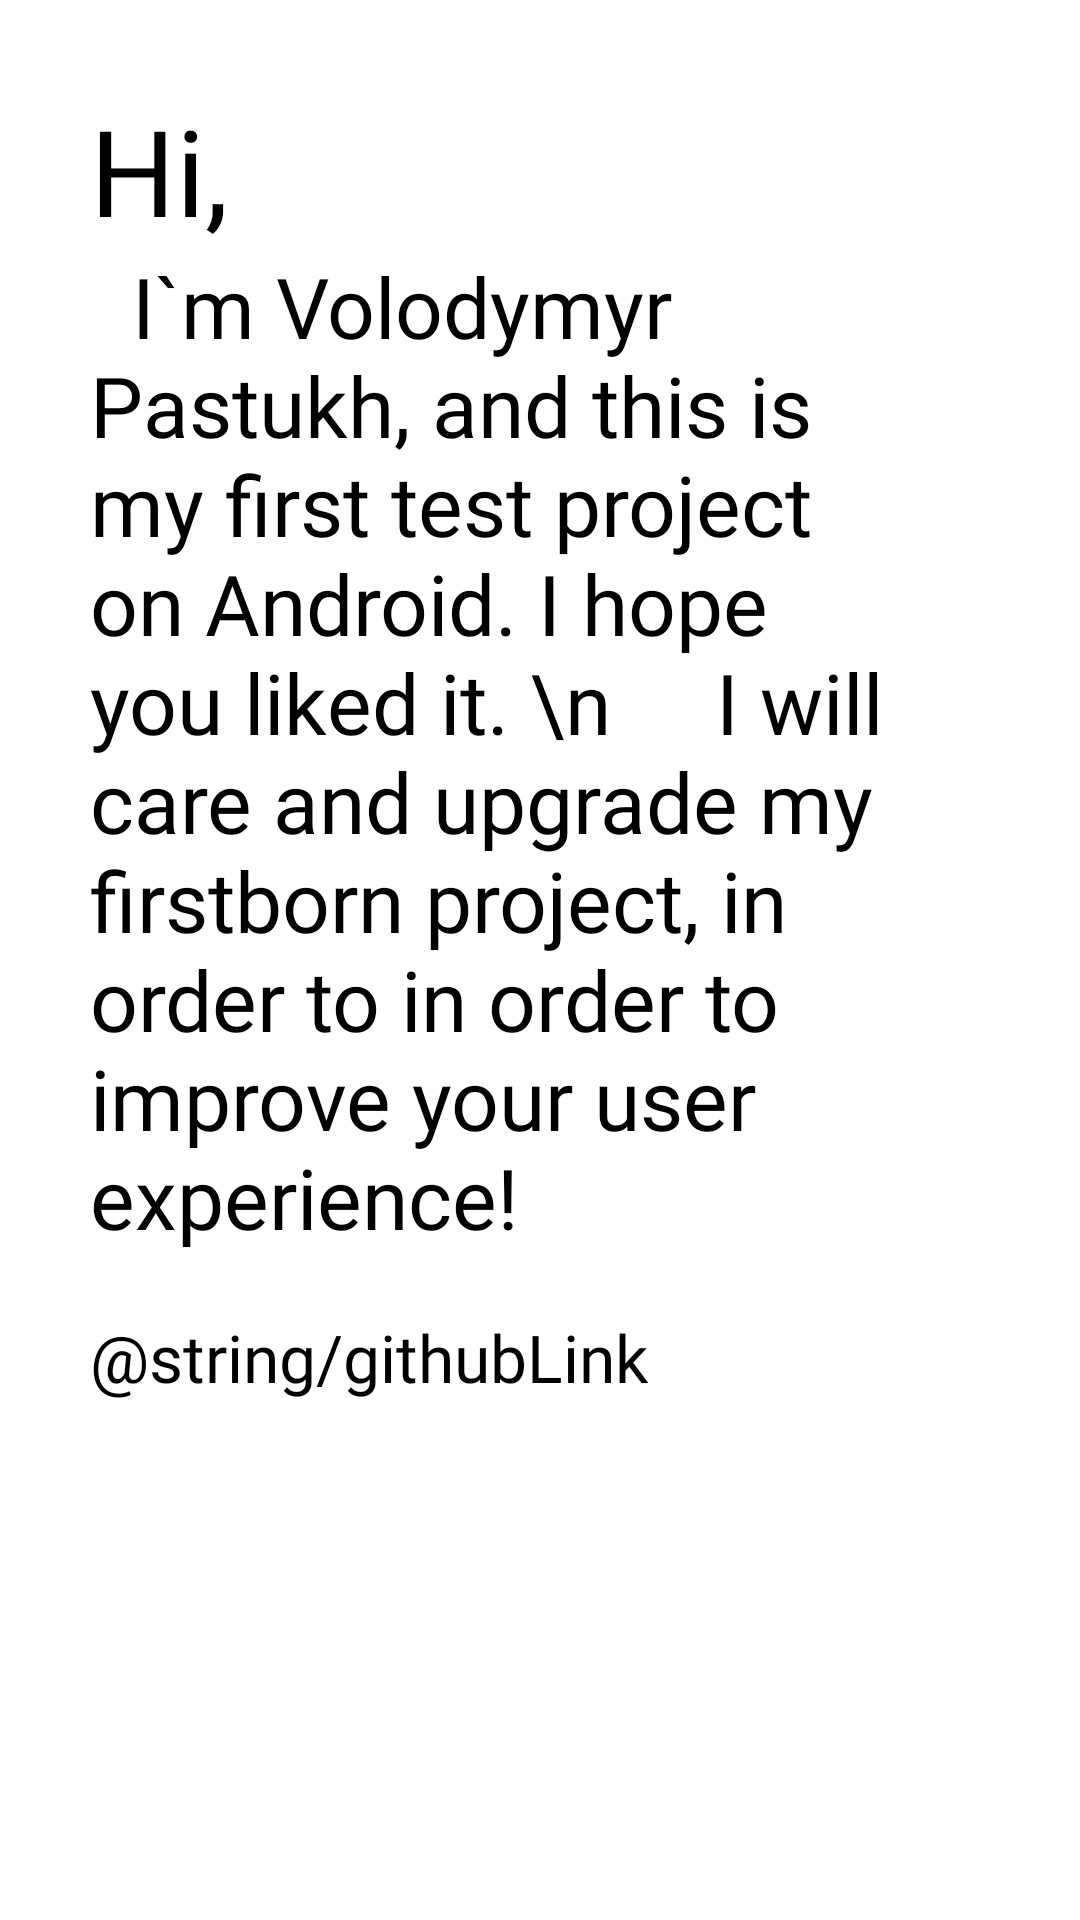

Android layout source for this screen:
<!-- AndroidManifest.xml: application theme AppTheme -->
<!-- res/layout/fragment_about_us.xml -->
<?xml version="1.0" encoding="utf-8"?>
<FrameLayout xmlns:android="http://schemas.android.com/apk/res/android"
    xmlns:tools="http://schemas.android.com/tools"
    android:layout_width="match_parent"
    android:layout_height="match_parent"
    tools:context=".art.AboutUs">

    <LinearLayout
        android:layout_width="match_parent"
        android:layout_height="match_parent"
        android:orientation="vertical"
        android:padding="30dp">

        <TextView
            android:id="@+id/visitorName"
            android:layout_width="match_parent"
            android:layout_height="wrap_content"
            android:fontFamily="@font/roboto_slab_bold"
            android:text="Hi, "
            android:textColor="@color/mainTextColor"
            android:textSize="40sp" />

        <TextView
            android:layout_width="match_parent"
            android:layout_height="wrap_content"
            android:fontFamily="@font/roboto_slab"
            android:text="  I`m Volodymyr Pastukh, and this is my first test project on Android. I hope you liked it. \n
    I will care and upgrade my firstborn project, in order to in order to improve your user experience!"
            android:textColor="@color/mainTextColor"
            android:textSize="28sp" />

        <TextView
            android:id="@+id/gitLink"
            android:layout_width="match_parent"
            android:layout_height="wrap_content"
            android:layout_marginTop="20dp"
            android:autoLink="web"
            android:fontFamily="@font/roboto_slab_light"
            android:text="@string/githubLink"
            android:textColor="@color/mainTextColor"
            android:textSize="22sp" />


    </LinearLayout>
</FrameLayout>
<!-- resources referenced by this layout -->
<resources>
  <color name="mainTextColor">#000000</color>
  <style name="AppTheme" parent="Theme.AppCompat.Light.NoActionBar">
          
          <item name="colorPrimary">@color/colorPrimary</item>
          <item name="colorPrimaryDark">#9A121212</item>
          <item name="colorAccent">@color/colorAccent</item>
          <item name="android:statusBarColor">#00000000</item>
      </style>
  <color name="colorPrimary">#DD2C00</color>
  <color name="colorAccent">#03DAC5</color>
</resources>
